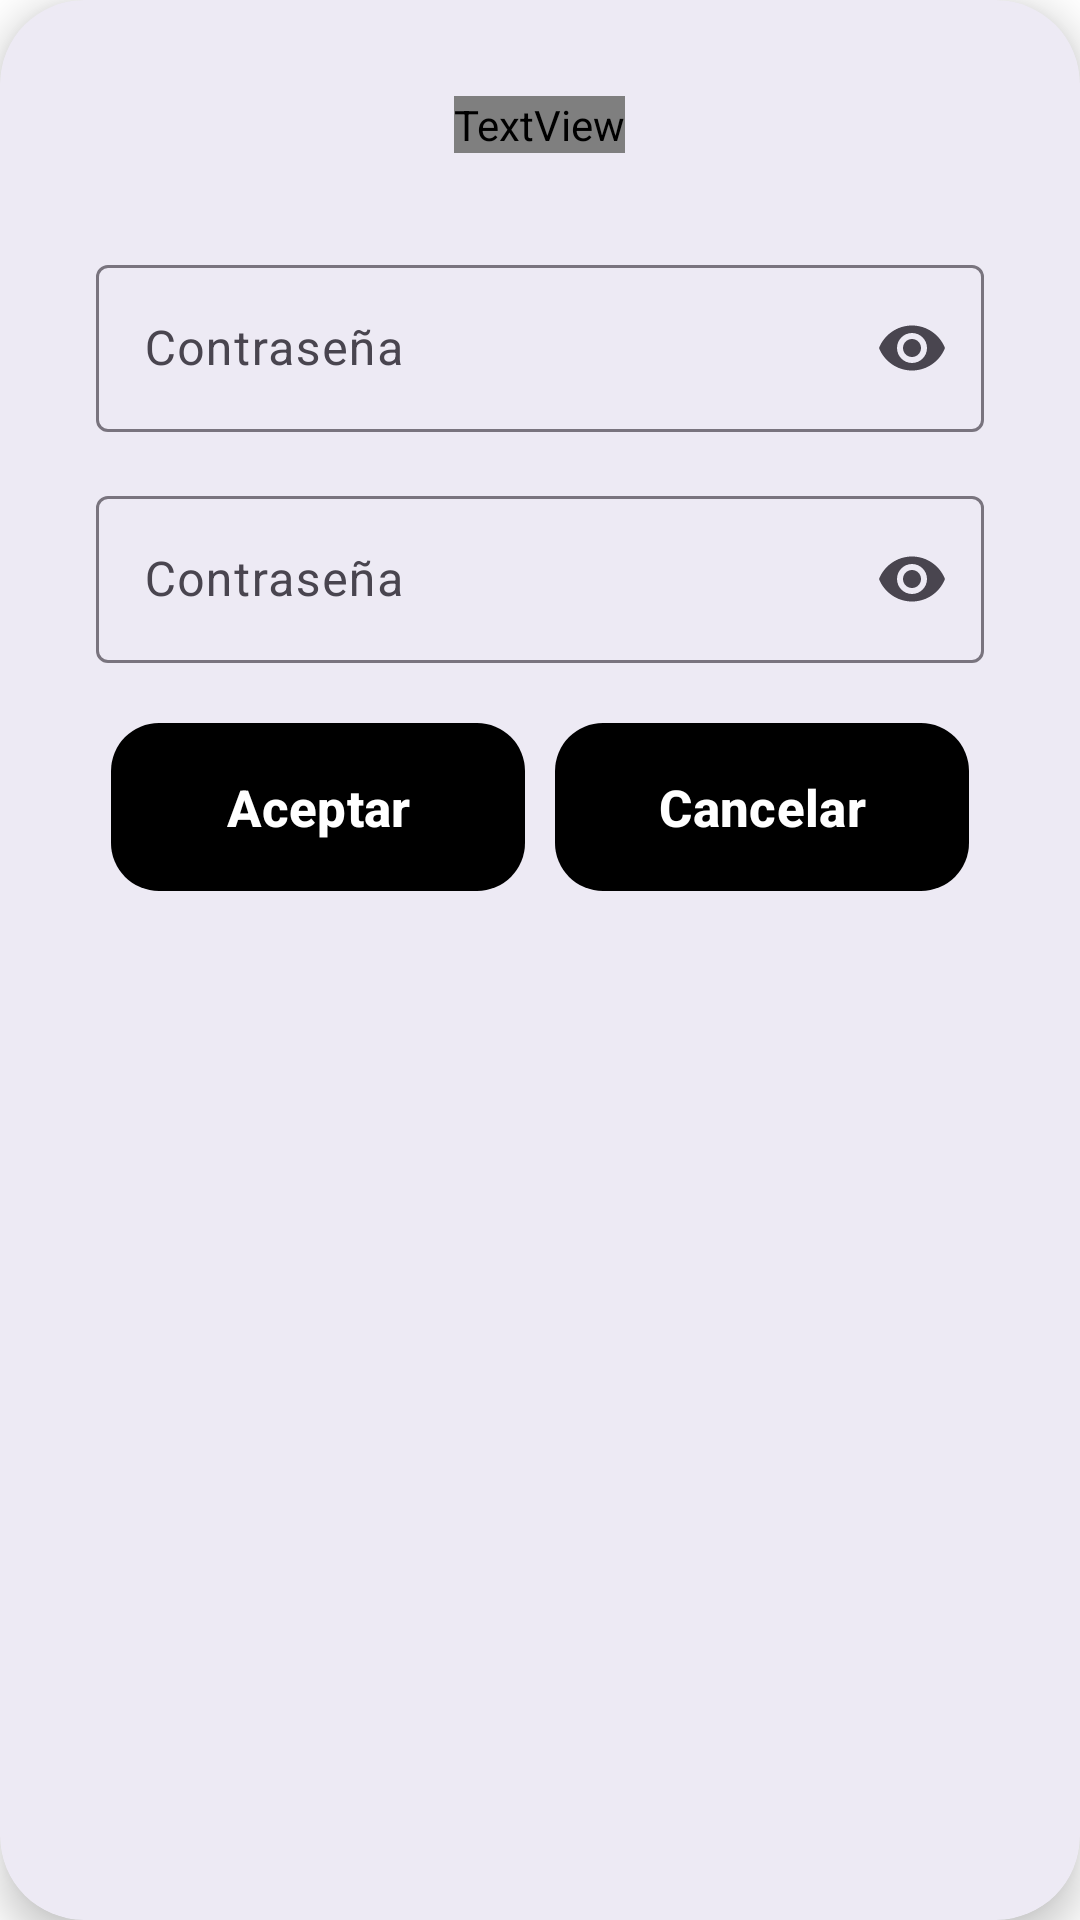

This screen was rendered from an Android layout file. Write that file and the resources it references.
<!-- AndroidManifest.xml: application theme Theme.Tourney -->
<!-- res/layout/dialog_insert_new_password.xml -->
<?xml version="1.0" encoding="utf-8"?>
<com.google.android.material.card.MaterialCardView xmlns:android="http://schemas.android.com/apk/res/android"
    xmlns:app="http://schemas.android.com/apk/res-auto"
    android:layout_width="match_parent"
    android:layout_height="wrap_content"
    app:cardCornerRadius="28dp"
    app:cardElevation="8dp"
    app:strokeWidth="0dp"
    android:backgroundTint="@color/white">

    <LinearLayout
        android:layout_width="match_parent"
        android:layout_height="wrap_content"
        android:orientation="vertical"
        android:padding="32dp"
        android:gravity="center_horizontal">

        <TextView
            android:layout_width="wrap_content"
            android:layout_height="wrap_content"
            android:layout_marginBottom="32dp"
            android:text="Introduzca su nueva contraseña"
            android:textColor="?attr/appColorPrimary"
            android:textSize="22sp"
            android:textStyle="bold" />

        <com.google.android.material.textfield.TextInputLayout
            android:id="@+id/tilNewPassword"
            android:layout_width="match_parent"
            android:layout_height="wrap_content"
            android:layout_marginBottom="16dp"
            app:endIconMode="password_toggle"
            app:hintEnabled="true">

            <com.google.android.material.textfield.TextInputEditText
                android:id="@+id/etNewPassword"
                android:layout_width="match_parent"
                android:layout_height="wrap_content"
                android:hint="Contraseña"
                android:inputType="textPassword"/>
        </com.google.android.material.textfield.TextInputLayout>


        <com.google.android.material.textfield.TextInputLayout
            android:id="@+id/tilRepeatPassword"
            android:layout_width="match_parent"
            android:layout_height="wrap_content"
            android:layout_marginBottom="16dp"
            app:endIconMode="password_toggle"
            app:hintEnabled="true">

            <com.google.android.material.textfield.TextInputEditText
                android:id="@+id/etRepeatPassword"
                android:layout_width="match_parent"
                android:layout_height="wrap_content"
                android:hint="Contraseña"
                android:inputType="textPassword"/>
        </com.google.android.material.textfield.TextInputLayout>


        <LinearLayout
            android:layout_width="match_parent"
            android:layout_height="wrap_content"
            android:orientation="horizontal">

            
            <com.google.android.material.button.MaterialButton
                android:id="@+id/btnAccept"
                android:layout_width="0dp"
                android:layout_weight="1"
                android:layout_marginHorizontal="5dp"
                android:layout_height="64dp"
                android:text="Aceptar"
                android:textColor="@color/white"
                android:textSize="17sp"
                android:textStyle="bold"
                app:iconTint="@color/white"
                app:backgroundTint="?attr/appColorPrimary"
                app:cornerRadius="16dp"
                android:layout_marginBottom="16dp"
                app:iconGravity="textStart"
                app:iconPadding="12dp"/>

            
            <com.google.android.material.button.MaterialButton
                android:id="@+id/btnCancel"
                android:layout_width="0dp"
                android:layout_weight="1"
                android:layout_marginHorizontal="5dp"
                android:layout_height="64dp"
                android:text="Cancelar"
                android:textColor="@color/white"
                android:textSize="17sp"
                android:textStyle="bold"
                app:iconTint="@color/white"
                app:backgroundTint="?attr/appColorPrimary"
                app:cornerRadius="16dp"
                app:iconGravity="textStart"
                app:iconPadding="12dp"/>

        </LinearLayout>

    </LinearLayout>
</com.google.android.material.card.MaterialCardView>
<!-- resources referenced by this layout -->
<resources>
  <color name="white">#FFFFFFFF</color>
  <style name="Theme.Tourney" parent="Base.Theme.Tourney" />
  <style name="Base.Theme.Tourney" parent="Theme.Material3.DayNight.NoActionBar">
          
          <item name="android:windowBackground">@color/white</item>
          <item name="colorSurface">@color/white</item>
      </style>
</resources>
